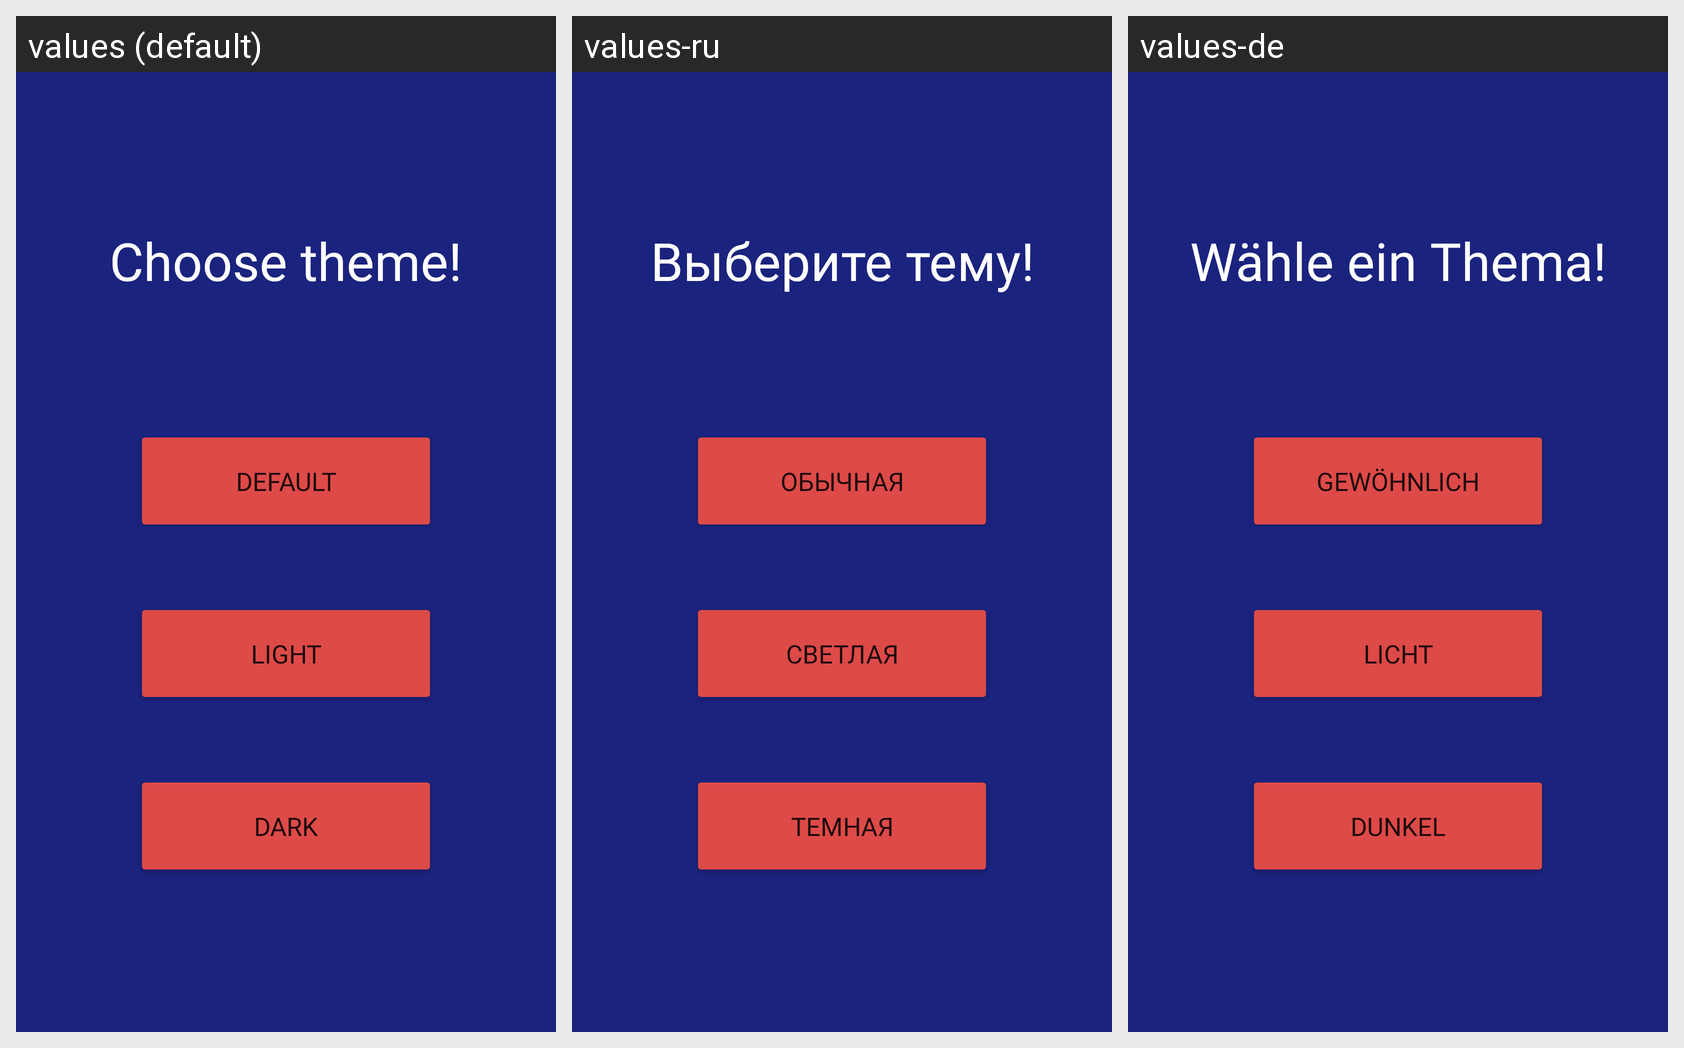

Locale-by-locale string values for the Android screen shown in this grid:
Android screen res/layout/fragment_themes.xml rendered under 3 locales, left to right: values (default), values-ru, values-de. Device: Nexus 5 (rendered at 1080×1920; each locale shown at half size, 540×960, under a caption strip naming it); theme Theme.CitiesApp.
Strings drawn on this screen, with the default value and each locale's value (text and hints the layout hard-codes, and strings that could not be matched under every locale, appear in the picture but are not listed):

themes_header
  values: Choose theme!
  values-ru: Выберите тему!
  values-de: Wähle ein Thema!

default_theme_button
  values: Default
  values-ru: Обычная
  values-de: Gewöhnlich

light_theme_button
  values: Light
  values-ru: Светлая
  values-de: Licht

dark_theme_button
  values: Dark
  values-ru: Темная
  values-de: Dunkel
